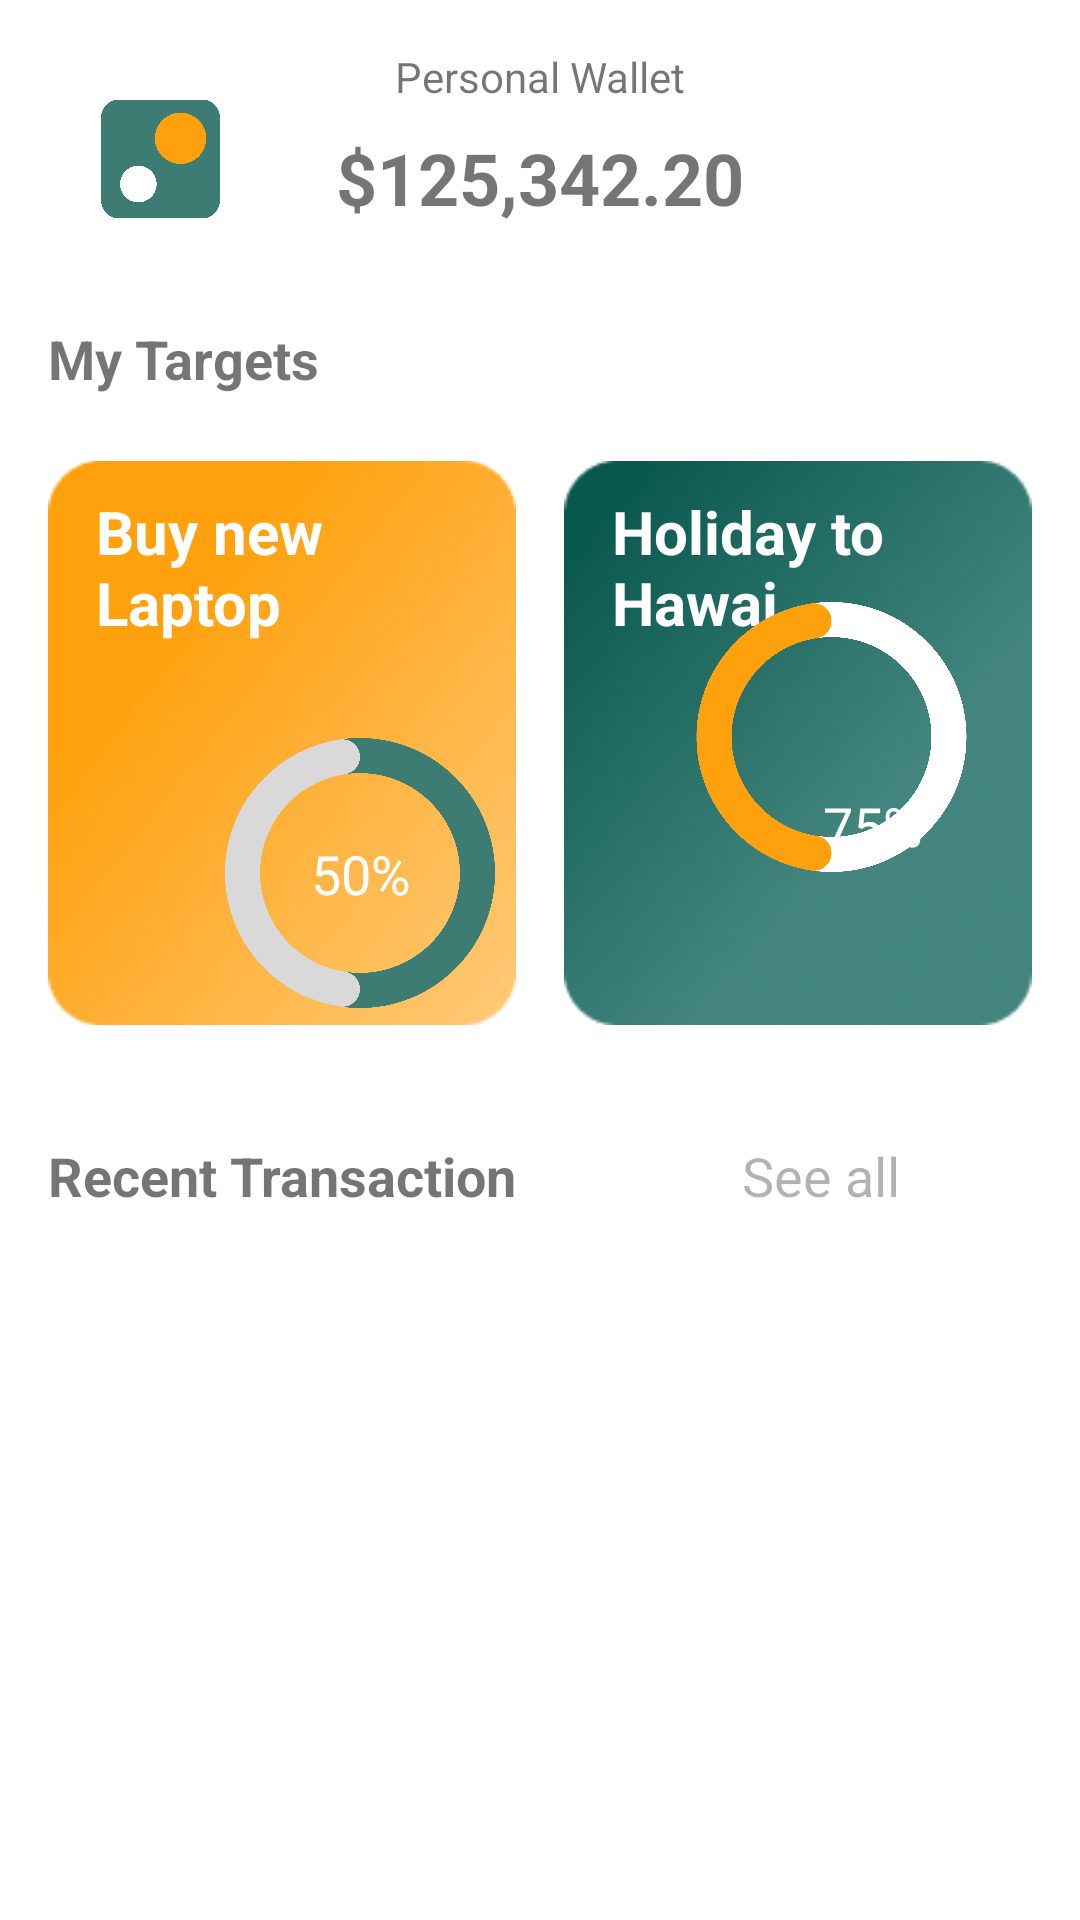

Layout XML and referenced resources for this Android screen:
<!-- AndroidManifest.xml: application theme Theme.TestFrontEnd -->
<!-- res/layout/fragment_wallet.xml -->
<?xml version="1.0" encoding="utf-8"?>
<androidx.constraintlayout.widget.ConstraintLayout xmlns:android="http://schemas.android.com/apk/res/android"
    xmlns:app="http://schemas.android.com/apk/res-auto"
    xmlns:tools="http://schemas.android.com/tools"
    android:layout_width="match_parent"
    android:layout_height="match_parent"
    tools:context=".ui.wallet.WalletFragment">

    <TextView
        android:id="@+id/textView4"
        android:layout_width="wrap_content"
        android:layout_height="wrap_content"
        android:text="Personal Wallet"
        android:layout_marginTop="16dp"
        app:layout_constraintStart_toStartOf="parent"
        app:layout_constraintEnd_toEndOf="parent"
        app:layout_constraintTop_toTopOf="parent" />

    <TextView
        android:id="@+id/tvWalletBalance"
        android:layout_width="wrap_content"
        android:layout_height="wrap_content"
        android:text="$125,342.20"
        android:textSize="24sp"
        android:textStyle="bold"
        android:layout_marginTop="8dp"
        app:layout_constraintStart_toStartOf="parent"
        app:layout_constraintEnd_toEndOf="parent"
        app:layout_constraintTop_toBottomOf="@id/textView4" />

    <ImageView
        android:id="@+id/imageView6"
        android:layout_width="34dp"
        android:layout_height="48dp"
        android:layout_marginTop="29dp"
        android:layout_marginEnd="30dp"
        android:src="@drawable/notification"
        app:layout_constraintEnd_toEndOf="parent"
        app:layout_constraintTop_toTopOf="parent" />

    <TextView
        android:id="@+id/textView5"
        android:layout_width="wrap_content"
        android:layout_height="wrap_content"
        android:text="My Targets"
        android:textSize="18sp"
        android:textStyle="bold"
        android:layout_marginStart="16dp"
        android:layout_marginTop="32dp"
        app:layout_constraintStart_toStartOf="parent"
        app:layout_constraintTop_toBottomOf="@id/tvWalletBalance" />

    <ImageView
        android:id="@+id/imageView7"
        android:layout_width="0dp"
        android:layout_height="200dp"
        android:layout_marginStart="16dp"
        android:layout_marginTop="16dp"
        android:layout_marginEnd="8dp"
        android:src="@drawable/oren"
        app:layout_constraintStart_toStartOf="parent"
        app:layout_constraintEnd_toStartOf="@+id/imageView8"
        app:layout_constraintTop_toBottomOf="@id/textView5" />

    <TextView
        android:id="@+id/textView6"
        android:layout_width="98dp"
        android:layout_height="53dp"
        android:layout_margin="16dp"
        android:text="Buy new Laptop"
        android:textColor="#FFFFFF"
        android:textSize="20sp"
        android:textStyle="bold"
        app:layout_constraintStart_toStartOf="@id/imageView7"
        app:layout_constraintTop_toTopOf="@id/imageView7" />

    <ImageView
        android:id="@+id/imageView8"
        android:layout_width="0dp"
        android:layout_height="200dp"
        android:layout_marginStart="8dp"
        android:layout_marginEnd="16dp"
        android:src="@drawable/green"
        app:layout_constraintStart_toEndOf="@id/imageView7"
        app:layout_constraintEnd_toEndOf="parent"
        app:layout_constraintTop_toTopOf="@id/imageView7" />

    <TextView
        android:id="@+id/textView6_hawaii"
        android:layout_width="105dp"
        android:layout_height="50dp"
        android:layout_margin="16dp"
        android:text="Holiday to Hawai"
        android:textColor="#FFFFFF"
        android:textSize="20sp"
        android:textStyle="bold"
        app:layout_constraintStart_toStartOf="@id/imageView8"
        app:layout_constraintTop_toTopOf="@id/imageView8" />

    <TextView
        android:id="@+id/textView7"
        android:layout_width="wrap_content"
        android:layout_height="wrap_content"
        android:text="Recent Transaction"
        android:textSize="18sp"
        android:textStyle="bold"
        android:layout_marginStart="16dp"
        android:layout_marginTop="32dp"
        app:layout_constraintStart_toStartOf="parent"
        app:layout_constraintTop_toBottomOf="@id/imageView7" />

    <TextView
        android:id="@+id/textView8"
        android:layout_width="wrap_content"
        android:layout_height="wrap_content"
        android:layout_marginEnd="60dp"
        android:text="See all"
        android:textColor="#4D000000"
        android:textSize="18sp"
        app:layout_constraintBottom_toBottomOf="@id/textView7"
        app:layout_constraintEnd_toEndOf="parent" />

    <TextView
        android:id="@+id/tv_item_name"
        android:layout_width="0dp"
        android:layout_height="wrap_content"
        android:layout_marginStart="16dp"
        android:layout_marginTop="44dp"
        android:layout_marginEnd="16dp"
        android:textSize="16sp"
        android:textStyle="bold"
        app:layout_constraintEnd_toEndOf="parent"
        app:layout_constraintHorizontal_bias="0.0"
        app:layout_constraintStart_toStartOf="parent"
        app:layout_constraintTop_toBottomOf="@id/textView7"
        tools:text="@string/name" />

    <TextView
        android:id="@+id/tv_item_description"
        android:layout_width="0dp"
        android:layout_height="wrap_content"
        android:layout_marginStart="16dp"
        android:layout_marginTop="12dp"
        android:layout_marginEnd="16dp"
        android:ellipsize="end"
        android:maxLines="2"
        app:layout_constraintEnd_toEndOf="parent"
        app:layout_constraintHorizontal_bias="0.0"
        app:layout_constraintStart_toStartOf="parent"
        app:layout_constraintTop_toBottomOf="@id/tv_item_name"
        tools:text="@string/description" />

    <ImageView
        android:id="@+id/imageView5"
        android:layout_width="131dp"
        android:layout_height="122dp"
        android:layout_marginEnd="6dp"
        android:layout_marginBottom="2dp"
        android:src="@drawable/atas"
        app:layout_constraintBottom_toTopOf="@+id/textView5"
        app:layout_constraintEnd_toStartOf="@+id/tvWalletBalance"
        app:layout_constraintStart_toStartOf="parent"
        app:layout_constraintTop_toTopOf="parent" />

    <ImageView
        android:id="@+id/imageView9"
        android:layout_width="208dp"
        android:layout_height="180dp"
        android:layout_marginStart="16dp"
        android:layout_marginTop="-150dp"
        android:layout_marginBottom="16dp"
        android:src="@drawable/persentase1"
        app:layout_constraintBottom_toBottomOf="parent"
        app:layout_constraintEnd_toStartOf="@+id/tv_item_name"
        app:layout_constraintHorizontal_bias="0.0"
        app:layout_constraintStart_toStartOf="parent"
        app:layout_constraintTop_toBottomOf="@+id/imageView7"
        app:layout_constraintVertical_bias="0.012" />

    <ImageView
        android:id="@+id/imageView10"
        android:layout_width="209dp"
        android:layout_height="180dp"
        android:layout_marginStart="-150dp"
        android:layout_marginTop="-302dp"
        android:layout_marginBottom="195dp"
        android:src="@drawable/persentase2"
        app:layout_constraintBottom_toBottomOf="parent"
        app:layout_constraintEnd_toEndOf="parent"
        app:layout_constraintStart_toEndOf="@+id/tv_item_name"
        app:layout_constraintTop_toBottomOf="@+id/imageView8" />

    <TextView
        android:id="@+id/textView11"
        android:layout_width="wrap_content"
        android:layout_height="wrap_content"
        android:layout_marginStart="16dp"
        android:layout_marginTop="14dp"
        android:layout_marginEnd="349dp"
        android:layout_marginBottom="10dp"
        android:text="Hari ini"
        android:textColor="#4D000000"
        android:textSize="15sp"
        app:layout_constraintBottom_toTopOf="@+id/tv_item_name"
        app:layout_constraintEnd_toEndOf="parent"
        app:layout_constraintHorizontal_bias="0.0"
        app:layout_constraintStart_toStartOf="parent"
        app:layout_constraintTop_toBottomOf="@+id/textView7"
        app:layout_constraintVertical_bias="0.0" />

    <TextView
        android:id="@+id/textView12"
        android:layout_width="wrap_content"
        android:layout_height="wrap_content"
        android:layout_marginTop="-180dp"
        android:layout_marginEnd="-225dp"
        android:layout_marginBottom="34dp"
        android:text="50%"
        android:textColor="#FFFFFF"
        android:textSize="18sp"
        app:layout_constraintBottom_toTopOf="@+id/tv_item_name"
        app:layout_constraintEnd_toStartOf="@+id/textView7"
        app:layout_constraintStart_toStartOf="parent"
        app:layout_constraintTop_toBottomOf="@+id/imageView7" />

    <TextView
        android:id="@+id/textView13"
        android:layout_width="wrap_content"
        android:layout_height="wrap_content"
        android:layout_marginTop="-85dp"
        android:layout_marginEnd="-120dp"
        android:text="75%"
        android:textColor="#FFFFFF"
        android:textSize="18sp"
        app:layout_constraintEnd_toStartOf="@+id/imageView8"
        app:layout_constraintTop_toBottomOf="@+id/imageView8" />

</androidx.constraintlayout.widget.ConstraintLayout>
<!-- resources referenced by this layout -->
<resources>
  <!-- drawable atas: png bitmap (drawable, 114660 bytes) -->
  <!-- drawable green: png bitmap (drawable, 31609 bytes) -->
  <!-- drawable oren: png bitmap (drawable, 27568 bytes) -->
  <!-- drawable persentase1: png bitmap (drawable, 123063 bytes) -->
  <!-- drawable persentase2: png bitmap (drawable, 133807 bytes) -->
  <string name="description">Skibidi</string>
  <string name="name">Sigma</string>
  <style name="Theme.TestFrontEnd" parent="Theme.MaterialComponents.Light.DarkActionBar">
          
          <item name="colorPrimary">@color/purple_500</item>
          <item name="colorPrimaryVariant">@color/purple_700</item>
          <item name="colorOnPrimary">@color/white</item>
          
          <item name="colorSecondary">@color/teal_200</item>
          <item name="colorSecondaryVariant">@color/teal_700</item>
          <item name="colorOnSecondary">@color/white</item>
          
          <item name="android:statusBarColor">?attr/colorPrimaryVariant</item>
          
      </style>
  <color name="purple_500">#FFF</color>
  <color name="purple_700">#FFF</color>
  <color name="white">#FFFFFFFF</color>
  <color name="teal_200">#FF03DAC5</color>
  <color name="teal_700">#FF018786</color>
</resources>
